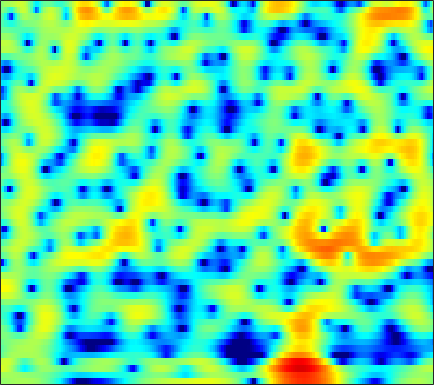

The file beside this chart, header and first rows:
0.63271, 0.70309, 0.80735, 0.91406, 1.0034, 1.1018, 1.1917, 1.2524, 1.335, 1.376, 1.4048, 1.4089, 1.3818, 1.3235, 1.2507, 1.1239, 0.94235, 0.77539, 0.49189, 0.14697, -0.28081, -0.64196, -1.1826, -1.8176
1.196, 1.271, 1.324, 1.328, 1.305, 1.243, 1.155, 1.079, 0.9691, 0.8554, 0.7513, 0.6791, 0.5911, 0.5099, 0.45, 0.3695, 0.2726, 0.184, 0.04282, -0.134, -0.3602, -0.5621, -0.8721, -1.237
3.411, 3.281, 2.981, 2.516, 2.045, 1.241, 0.2164, -0.7026, -2.105, -3.58, -4.778, -5.15, -4.739, -3.647, -2.701, -1.551, -0.6061, -0.06234, 0.4581, 0.7587, 0.8678, 0.835, 0.6617, 0.3633
2.613, 2.816, 2.914, 2.803, 2.582, 2.089, 1.365, 0.6831, -0.37, -1.435, -2.219, -2.404, -2.045, -1.222, -0.5048, 0.3611, 1.032, 1.377, 1.607, 1.581, 1.279, 0.8746, 0.06971, -1.068
-1.44, -0.7006, 0.07257, 0.6321, 0.9366, 1.214, 1.374, 1.436, 1.469, 1.469, 1.466, 1.469, 1.484, 1.506, 1.515, 1.501, 1.412, 1.298, 1.046, 0.6698, 0.166, -0.3132, -1.078, -1.982
-1.743, -1.188, -0.5377, 0.003285, 0.3462, 0.7191, 1.023, 1.203, 1.397, 1.543, 1.651, 1.708, 1.747, 1.745, 1.708, 1.616, 1.456, 1.292, 0.9928, 0.6037, 0.125, -0.2945, -0.9319, -1.642
-0.9137, -0.6224, -0.2918, -0.02425, 0.1454, 0.3377, 0.5012, 0.6129, 0.7755, 0.944, 1.121, 1.258, 1.429, 1.582, 1.667, 1.727, 1.711, 1.637, 1.456, 1.162, 0.7427, 0.3468, -0.299, -1.079
-0.06206, -0.04476, -0.1454, -0.3726, -0.6115, -0.9879, -1.339, -1.55, -1.665, -1.517, -1.091, -0.6373, 0.07172, 0.7981, 1.302, 1.881, 2.321, 2.543, 2.684, 2.634, 2.387, 2.061, 1.442, 0.5928
-0.01023, -0.329, -1.001, -2.004, -2.997, -4.739, -7.12, -9.495, -13.36, -14.21, -10.12, -7.164, -4.091, -1.729, -0.3261, 1.182, 2.33, 2.975, 3.579, 3.912, 3.966, 3.844, 3.448, 2.783
-1.555, -1.986, -2.85, -4.044, -5.183, -6.998, -9.039, -10.52, -11.91, -11.95, -10.39, -8.602, -6.009, -3.576, -1.962, -0.1293, 1.351, 2.233, 3.118, 3.696, 3.992, 4.036, 3.869, 3.471
-2.69, -2.804, -3.303, -4.272, -5.342, -7.336, -10.23, -13.42, -21.69, -25.03, -13.93, -9.918, -6.19, -3.428, -1.755, 0.0744, 1.501, 2.348, 3.209, 3.788, 4.084, 4.15, 4.024, 3.664
-2.809, -2.308, -2.059, -2.188, -2.489, -3.124, -3.869, -4.418, -4.873, -4.789, -4.137, -3.369, -2.173, -0.9615, -0.1218, 0.897, 1.748, 2.277, 2.818, 3.176, 3.338, 3.318, 3.112, 2.703
-0.4223, -0.02398, 0.3135, 0.4403, 0.4272, 0.2913, 0.06995, -0.1155, -0.3433, -0.5034, -0.5718, -0.549, -0.432, -0.2165, 0.003849, 0.343, 0.7117, 0.9815, 1.295, 1.508, 1.588, 1.543, 1.329, 0.9131
2.899, 3.023, 3.08, 3.008, 2.868, 2.572, 2.15, 1.753, 1.121, 0.3751, -0.4558, -1.126, -1.981, -2.632, -2.879, -2.791, -2.288, -1.766, -1.06, -0.4814, -0.108, 0.00478, -0.07751, -0.4465
4.856, 4.816, 4.679, 4.437, 4.17, 3.691, 3.043, 2.421, 1.373, 0.009701, -1.786, -3.562, -6.841, -12.19, -18.71, -14.81, -8.697, -6.006, -3.65, -2.142, -1.238, -0.891, -0.8042, -1.116
4.305, 4.196, 4.015, 3.774, 3.542, 3.142, 2.609, 2.111, 1.29, 0.2635, -0.9872, -2.045, -3.537, -4.883, -5.468, -5.4, -4.531, -3.674, -2.584, -1.715, -1.129, -0.8734, -0.8113, -1.049
1.807, 1.692, 1.634, 1.645, 1.669, 1.652, 1.549, 1.395, 1.079, 0.6537, 0.1464, -0.2555, -0.764, -1.164, -1.358, -1.436, -1.319, -1.145, -0.8269, -0.4938, -0.2135, -0.06481, 0.02317, -0.05038
-3.865, -3.86, -2.994, -1.784, -0.9391, -0.05151, 0.5195, 0.7508, 0.8132, 0.654, 0.3108, -0.02879, -0.4965, -0.9171, -1.149, -1.276, -1.183, -0.9704, -0.572, -0.117, 0.3377, 0.6469, 0.9922, 1.236
-15.71, -13.68, -7.355, -3.679, -1.895, -0.3119, 0.6031, 0.9398, 0.9931, 0.6032, -0.1978, -1.064, -2.538, -4.205, -5.297, -5.878, -5.154, -4.125, -2.703, -1.441, -0.4057, 0.2467, 0.9736, 1.602
-1.596, -1.41, -0.7548, 0.1181, 0.7651, 1.465, 1.89, 1.987, 1.772, 1.121, -0.04266, -1.319, -3.822, -7.629, -11.83, -15.47, -10.35, -7.402, -4.917, -3.438, -2.522, -2.044, -1.429, -0.6919
0.006641, 0.4106, 0.9601, 1.516, 1.908, 2.351, 2.645, 2.74, 2.662, 2.321, 1.71, 1.077, 0.05682, -1.047, -1.8, -2.538, -2.972, -3.194, -3.619, -4.444, -5.931, -7.561, -10, -9.715
-2.126, -1.664, -0.9952, -0.2303, 0.3693, 1.139, 1.809, 2.207, 2.567, 2.721, 2.655, 2.48, 2.116, 1.618, 1.19, 0.5465, -0.1776, -0.8099, -1.824, -3.14, -4.861, -6.379, -8.204, -8.101
-7.542, -7.864, -7.166, -5.337, -3.74, -1.783, -0.1909, 0.7406, 1.65, 2.231, 2.522, 2.573, 2.451, 2.145, 1.823, 1.294, 0.6914, 0.2188, -0.4036, -0.9856, -1.456, -1.708, -1.798, -1.596
-12.16, -16.22, -15.47, -9.141, -5.856, -2.781, -0.6498, 0.5139, 1.611, 2.273, 2.572, 2.582, 2.336, 1.849, 1.345, 0.5667, -0.256, -0.8129, -1.377, -1.631, -1.577, -1.366, -0.9415, -0.4213
-3.79, -3.592, -2.958, -1.894, -0.9409, 0.3298, 1.438, 2.104, 2.735, 3.044, 3.017, 2.771, 2.12, 1.075, 0.007654, -1.845, -4.169, -6.127, -8.137, -7.954, -6.155, -4.683, -3.03, -1.721
-0.7389, -0.2256, 0.4606, 1.142, 1.646, 2.279, 2.812, 3.118, 3.364, 3.391, 3.149, 2.769, 1.963, 0.735, -0.5151, -2.718, -5.738, -8.636, -12.4, -11.72, -8.717, -6.936, -5.22, -4.051
-0.07853, 0.4234, 1.019, 1.561, 1.937, 2.393, 2.789, 3.029, 3.241, 3.3, 3.175, 2.938, 2.415, 1.65, 0.9185, -0.2335, -1.504, -2.449, -3.54, -4.368, -4.986, -5.432, -6.164, -7.069
-0.3151, -0.1158, 0.1105, 0.3741, 0.6318, 1.075, 1.605, 2.019, 2.529, 2.924, 3.159, 3.212, 3.105, 2.806, 2.463, 1.857, 1.109, 0.4696, -0.4848, -1.573, -2.869, -4.048, -6.112, -9.131
-1.633, -2.26, -3.215, -3.957, -4.011, -3.192, -1.738, -0.5733, 0.8188, 1.926, 2.72, 3.125, 3.425, 3.475, 3.368, 3.056, 2.573, 2.109, 1.362, 0.4822, -0.5313, -1.372, -2.584, -3.811
-2.764, -4.403, -7.783, -14.59, -28.35, -11.75, -5.771, -3.082, -0.6134, 1.069, 2.208, 2.781, 3.248, 3.422, 3.387, 3.161, 2.764, 2.376, 1.778, 1.117, 0.4419, -0.05133, -0.655, -1.169
-1.152, -1.871, -2.84, -3.517, -3.573, -2.901, -1.656, -0.6213, 0.6505, 1.676, 2.409, 2.763, 2.985, 2.943, 2.751, 2.303, 1.674, 1.12, 0.3287, -0.4391, -1.099, -1.483, -1.814, -1.962
0.1209, 0.02064, 0.009172, 0.1769, 0.4256, 0.8946, 1.47, 1.921, 2.474, 2.906, 3.158, 3.205, 3.042, 2.607, 2.092, 1.141, -0.1207, -1.262, -2.976, -4.715, -6.043, -6.476, -6.294, -5.603
-1.268, -0.9389, -0.2361, 0.6035, 1.247, 2.061, 2.775, 3.221, 3.678, 3.946, 3.999, 3.885, 3.5, 2.816, 2.079, 0.7354, -1.11, -2.941, -6.28, -11.51, -23.33, -23.74, -13.67, -10.06
-8.836, -6.448, -3.387, -0.9986, 0.4, 1.853, 2.923, 3.514, 4.054, 4.334, 4.379, 4.252, 3.892, 3.289, 2.664, 1.583, 0.181, -1.083, -3.047, -5.15, -6.921, -7.749, -8.233, -8.558
-9.517, -7.035, -3.856, -1.382, 0.05541, 1.515, 2.536, 3.062, 3.486, 3.655, 3.618, 3.486, 3.203, 2.831, 2.5, 1.984, 1.361, 0.8126, -0.01398, -0.9362, -1.943, -2.75, -3.967, -5.478
-3.175, -2.262, -0.9886, 0.1946, 0.9607, 1.753, 2.248, 2.417, 2.37, 2.04, 1.492, 1.039, 0.5259, 0.315, 0.3943, 0.6958, 1.047, 1.236, 1.323, 1.185, 0.8061, 0.3748, -0.4007, -1.395
-1.399, -0.6416, 0.2028, 0.9038, 1.312, 1.659, 1.732, 1.556, 0.9432, -0.2442, -2.196, -4.339, -8.027, -9.083, -6.45, -2.927, -0.4926, 0.765, 1.862, 2.458, 2.666, 2.603, 2.278, 1.707
-2.053, -1.746, -1.322, -0.8717, -0.5397, -0.159, 0.05021, 0.02746, -0.3304, -1.159, -2.554, -3.981, -5.935, -6.22, -4.78, -2.281, -0.1905, 1.001, 2.131, 2.817, 3.137, 3.168, 2.974, 2.546
-5.349, -5.91, -6.155, -5.619, -4.802, -3.529, -2.371, -1.677, -1.021, -0.6444, -0.482, -0.4228, -0.2796, 0.04514, 0.4296, 1.081, 1.761, 2.21, 2.677, 2.944, 2.989, 2.886, 2.57, 2.068
-10.18, -14.19, -25.86, -16.08, -10.84, -6.745, -4.088, -2.631, -1.164, -0.08588, 0.7139, 1.192, 1.711, 2.138, 2.414, 2.723, 2.952, 3.052, 3.073, 2.955, 2.683, 2.384, 1.84, 1.144
-6.813, -7.846, -8.478, -7.776, -6.571, -4.687, -2.914, -1.748, -0.4223, 0.6523, 1.51, 2.027, 2.561, 2.941, 3.134, 3.263, 3.255, 3.153, 2.88, 2.445, 1.863, 1.328, 0.5054, -0.4307
-3.921, -4.075, -3.983, -3.527, -2.979, -2.069, -1.059, -0.3033, 0.6345, 1.459, 2.148, 2.563, 2.987, 3.257, 3.355, 3.342, 3.15, 2.883, 2.355, 1.61, 0.6391, -0.2366, -1.542, -2.928
-4.195, -4.171, -3.74, -2.937, -2.196, -1.147, -0.1187, 0.596, 1.443, 2.146, 2.696, 3.017, 3.324, 3.498, 3.534, 3.455, 3.2, 2.869, 2.207, 1.237, -0.1296, -1.468, -3.776, -6.765
-10.2, -10.16, -7.728, -4.975, -3.242, -1.374, 0.05942, 0.8993, 1.76, 2.361, 2.745, 2.925, 3.058, 3.125, 3.16, 3.178, 3.136, 3.015, 2.653, 1.97, 0.8621, -0.3162, -2.519, -5.623
-12.1, -12.01, -8.683, -5.478, -3.621, -1.741, -0.3888, 0.3293, 0.922, 1.134, 1.001, 0.702, 0.1725, -0.2397, -0.2552, 0.2101, 1.027, 1.657, 2.305, 2.617, 2.56, 2.287, 1.662, 0.8594
-5.647, -5.818, -5.5, -4.74, -4.012, -3.018, -2.166, -1.702, -1.421, -1.648, -2.535, -3.801, -6.686, -12.08, -16.01, -9.204, -4.178, -1.78, 0.3986, 1.807, 2.67, 3.047, 3.302, 3.343
-7.573, -8.232, -8.671, -8.347, -7.621, -6.337, -5.087, -4.329, -3.659, -3.46, -3.786, -4.36, -5.495, -6.592, -6.701, -5.394, -3.285, -1.761, -0.07116, 1.221, 2.157, 2.668, 3.14, 3.433
-11.27, -14.24, -21.53, -20.52, -14.55, -9.935, -7.087, -5.617, -4.257, -3.38, -2.852, -2.61, -2.397, -2.13, -1.835, -1.263, -0.5432, 0.0468, 0.8041, 1.456, 1.982, 2.29, 2.591, 2.805
-7.695, -8.681, -9.667, -9.369, -8.284, -6.448, -4.773, -3.745, -2.695, -1.93, -1.367, -1.024, -0.6313, -0.2384, 0.06357, 0.4803, 0.8952, 1.183, 1.502, 1.706, 1.777, 1.747, 1.644, 1.519
-1.979, -1.97, -1.932, -1.766, -1.549, -1.192, -0.8364, -0.6212, -0.4237, -0.3463, -0.3235, -0.2989, -0.157, 0.1208, 0.4269, 0.898, 1.359, 1.62, 1.791, 1.706, 1.282, 0.7195, -0.3404, -1.637
1.782, 1.912, 1.998, 1.995, 1.935, 1.752, 1.407, 1.014, 0.279, -0.7165, -1.928, -2.836, -3.571, -3.251, -2.387, -0.9651, 0.28, 0.9726, 1.496, 1.514, 0.959, 0.08024, -1.959, -5.608
2.242, 2.348, 2.374, 2.254, 2.056, 1.63, 0.9648, 0.2617, -1.062, -3, -6.015, -9.692, -21.68, -15.15, -8.821, -4.466, -1.917, -0.6619, 0.4044, 0.8914, 0.9035, 0.6388, -0.02035, -0.8418
0.7397, 0.8181, 0.8023, 0.6625, 0.4742, 0.1091, -0.3999, -0.8923, -1.737, -2.807, -4.026, -4.896, -5.594, -5.303, -4.499, -3.122, -1.787, -0.9507, -0.09006, 0.4966, 0.8323, 0.953, 1.005, 0.9979
-0.8019, -0.8325, -0.9731, -1.167, -1.311, -1.477, -1.605, -1.684, -1.783, -1.91, -2.034, -2.079, -2.043, -1.825, -1.556, -1.089, -0.562, -0.1552, 0.3414, 0.7691, 1.099, 1.279, 1.44, 1.528
-1.673, -2.049, -2.733, -3.469, -3.857, -3.896, -3.364, -2.76, -1.921, -1.212, -0.7068, -0.4523, -0.2255, -0.08568, 0.00694, 0.1627, 0.3845, 0.6086, 0.9737, 1.358, 1.714, 1.925, 2.084, 2.092
-1.236, -2.053, -4.019, -7.61, -12.02, -13.45, -7.079, -3.951, -1.305, 0.284, 1.148, 1.418, 1.386, 0.9893, 0.5574, 0.003825, -0.2131, -0.03293, 0.6303, 1.487, 2.268, 2.708, 3.043, 3.05
0.08042, -0.1113, -0.9651, -2.313, -3.229, -3.185, -1.576, -0.1323, 1.467, 2.447, 2.801, 2.658, 1.851, 0.235, -1.706, -5.755, -10.78, -8.985, -3.991, -0.8319, 1.042, 1.888, 2.476, 2.57
0.225, 0.704, 1.062, 1.27, 1.411, 1.685, 2.082, 2.405, 2.75, 2.897, 2.723, 2.337, 1.415, -0.03547, -1.491, -3.742, -5.344, -5.194, -3.684, -2.138, -1.135, -0.7702, -0.7559, -1.142
